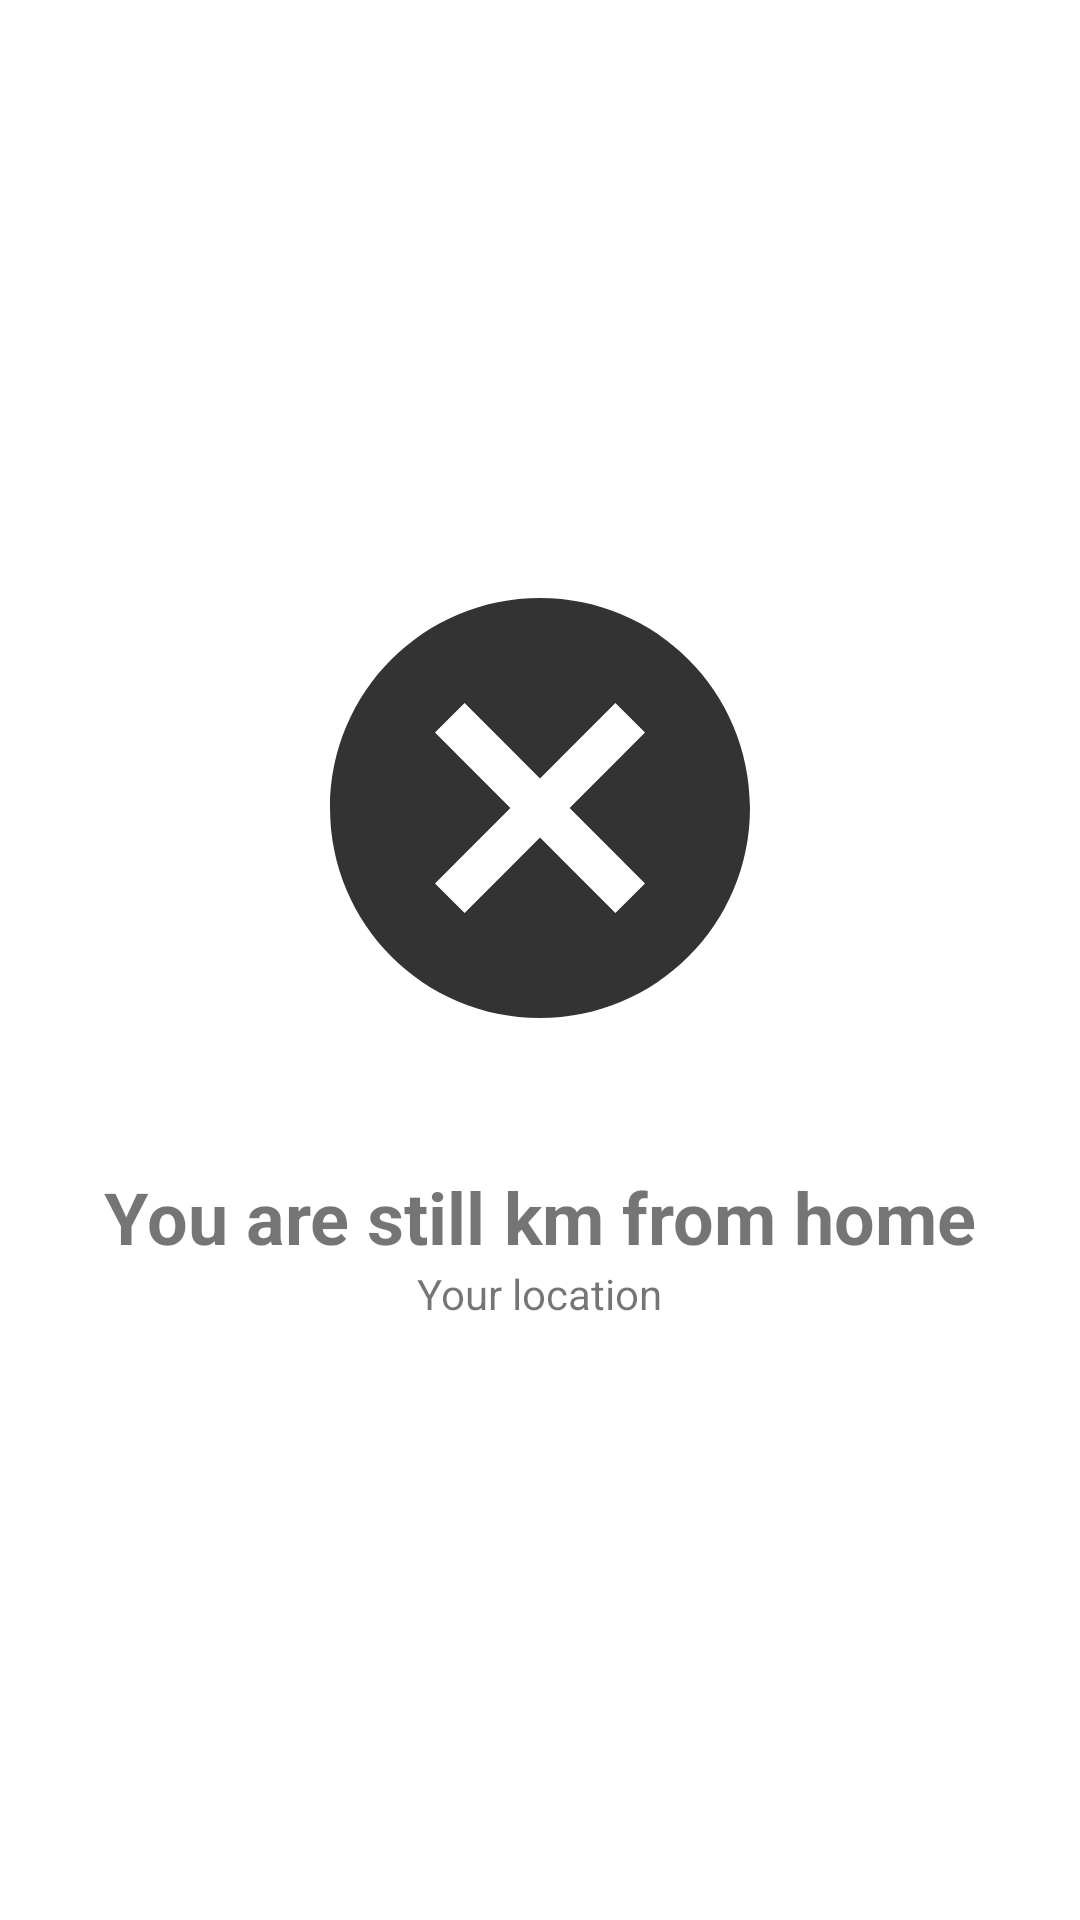

Write the Android layout XML for this screen, with the resource values it uses.
<!-- AndroidManifest.xml: application theme AppTheme.Launcher -->
<!-- res/layout/activity_unlock_gesture.xml -->
<?xml version="1.0" encoding="utf-8"?>
<LinearLayout xmlns:android="http://schemas.android.com/apk/res/android"
    xmlns:app="http://schemas.android.com/apk/res-auto"
    xmlns:tools="http://schemas.android.com/tools"
    android:layout_width="match_parent"
    android:layout_height="match_parent"
    tools:context=".UnlockGestureActivity"
    android:orientation="vertical"
    android:gravity="center">

    <ImageView
        android:id="@+id/imgStatus"
        android:layout_width="140dp"
        android:layout_height="140dp"
        android:layout_marginBottom="50dp"
        app:srcCompat="@drawable/ic_cancel"/>

    <LinearLayout
        android:layout_width="wrap_content"
        android:layout_height="wrap_content"
        android:orientation="horizontal">
        <TextView
            android:id="@+id/txtStatus"
            android:layout_width="wrap_content"
            android:layout_height="wrap_content"
            android:textStyle="bold"
            android:textSize="24dp"
            android:text="You are still "/>
        <TextView
            android:layout_width="wrap_content"
            android:layout_height="wrap_content"
            android:textSize="24dp"
            android:textStyle="bold"
            android:id="@+id/distance" />
        <TextView
            android:id="@+id/txtKm"
            android:layout_width="wrap_content"
            android:layout_height="wrap_content"
            android:textStyle="bold"
            android:textSize="24dp"
            android:text="km from home"/>
    </LinearLayout>

    <TextView
        android:layout_width="wrap_content"
        android:layout_height="wrap_content"
        android:id="@+id/txtLoc"
        android:text="Your location"/>

</LinearLayout>
<!-- resources referenced by this layout -->
<resources>
  <!-- drawable ic_cancel (drawable-anydpi) -->
  <vector xmlns:android="http://schemas.android.com/apk/res/android"
      android:width="24dp"
      android:height="24dp"
      android:viewportWidth="20"
      android:viewportHeight="20"
      android:tint="#333333">
    <group android:translateX="-2"
        android:translateY="-2">
        <path
            android:fillColor="#FF000000"
            android:pathData="M12,2C6.47,2 2,6.47 2,12s4.47,10 10,10 10,-4.47 10,-10S17.53,2 12,2zM17,15.59L15.59,17 12,13.41 8.41,17 7,15.59 10.59,12 7,8.41 8.41,7 12,10.59 15.59,7 17,8.41 13.41,12 17,15.59z"/>
    </group>
  </vector>
  <style name="AppTheme.Launcher">
          <item name="android:windowBackground">@drawable/launch_screen</item>
          <item name="colorPrimaryDark">@android:color/white</item>
      </style>
</resources>
